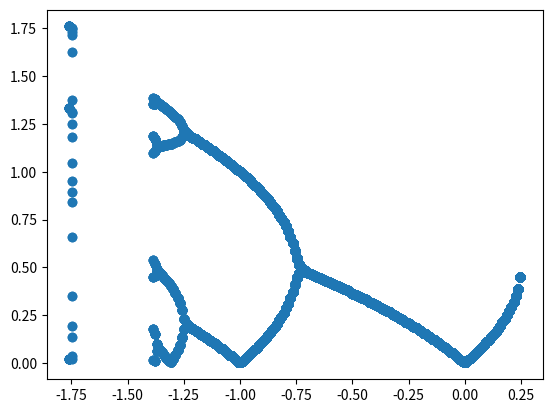
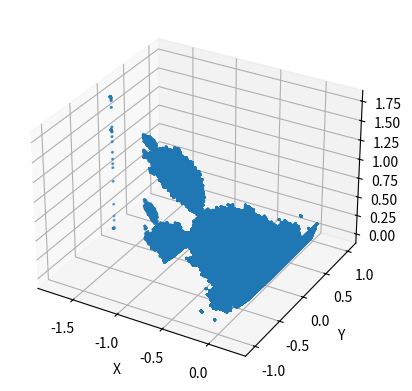

Here is the Python script that generated these plots, in order:
import numpy as np
from matplotlib import pyplot  as plt
from mpl_toolkits.mplot3d import Axes3D

##
xmin=-2
xmax=1
ymin=-1.5
ymax=1.5
pixel_density=100
num_it=100
##


def c_mat(xmin, xmax, ymin, ymax, pixel_density):
    re = np.linspace(xmin, xmax, int((xmax - xmin) * pixel_density))
    im = np.linspace(ymin, ymax, int((ymax - ymin) * pixel_density))
    return re[np.newaxis, :] + im[:, np.newaxis] * 1j

v=[]#Value

def st(c, num_it):
    z = 0
    for i in range(num_it):
        z = z ** 2 + c

    return abs(z) < 2

def mod_c(c, num_it):
    z = 0
    for i in range(num_it):
        z = z ** 2 + c

    return abs(z)


def get_points(members,num_it):
    x=[]
    y=[]
    z=[]
    for i in range(num_it,num_it+20):
        x.append(members.real)
        y.append(members.imag)
        v=mod_c(members.real,i)
        z.append(v)
    p=[x,y,z]
    return p


def get_members(c, num_it):
    mask = st(c, num_it)
    return c[mask]

c = c_mat(xmin, xmax,ymin,ymax,pixel_density)
members = get_members(c, num_it)

points=get_points(members,num_it)


##
size=10
plt.figure(1)
plt.scatter(points[0],points[2])
plt.show()



plt.show()
fig=plt.figure(2)


d3 = fig.add_subplot(111,projection='3d')
d3.scatter3D(points[0],points[1],points[2],s=1)


d3.set_xlabel('X',)
d3.set_ylabel('Y')
d3.set_zlabel('Z',)
plt.show()



plt.show()




